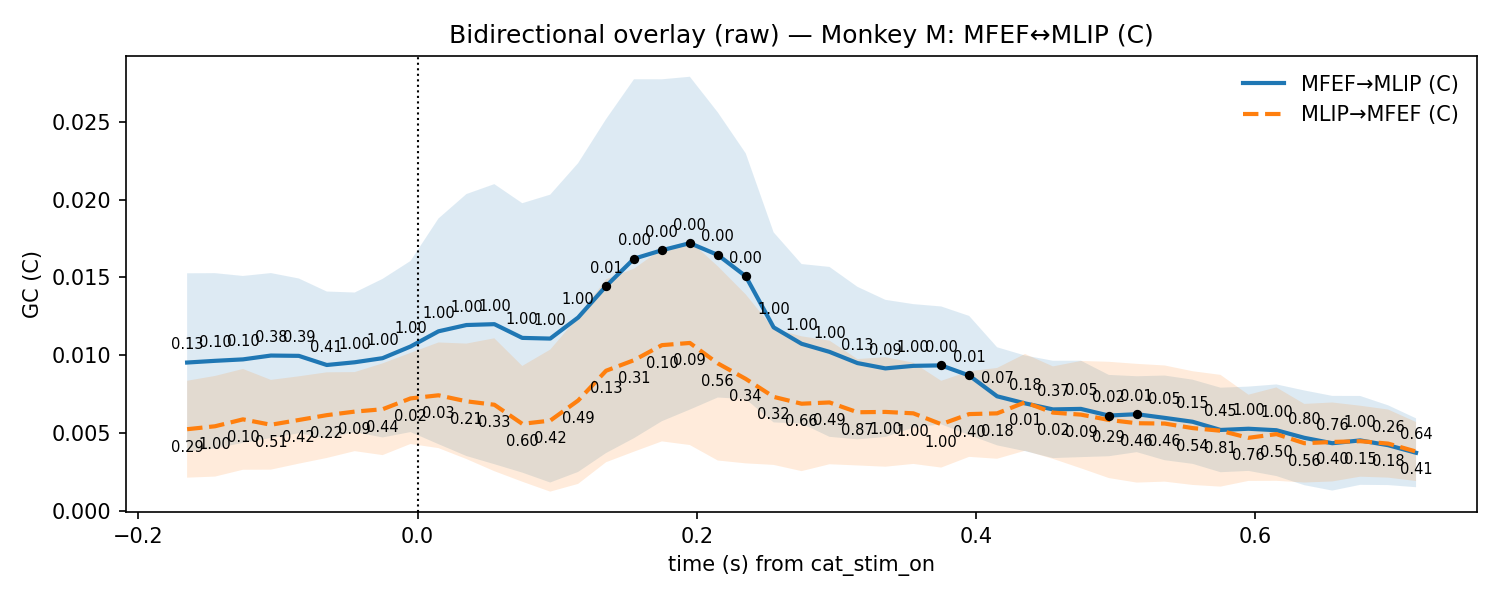

The file beside this chart, header and first rows:
t, mu_AB, lo_AB, hi_AB, p_stouffer_AB, sig_AB, mu_BA, lo_BA, hi_BA, p_stouffer_BA, sig_BA
-0.165, 0.009531, 0.003798, 0.01526, 0.1257, 0, 0.005248, 0.002135, 0.00836, 0.2888, 0
-0.145, 0.009641, 0.004009, 0.01527, 0.09541, 0, 0.005437, 0.002205, 0.008668, 1.0, 0
-0.125, 0.009733, 0.004375, 0.01509, 0.1002, 0, 0.005881, 0.002644, 0.009118, 0.09601, 0
-0.105, 0.00998, 0.004682, 0.01528, 0.3817, 0, 0.005534, 0.002651, 0.008417, 0.5114, 0
-0.085, 0.009959, 0.004989, 0.01493, 0.3917, 0, 0.00584, 0.003036, 0.008645, 0.4201, 0
-0.065, 0.009373, 0.004653, 0.01409, 0.4144, 0, 0.006151, 0.0034, 0.008902, 0.2222, 0
-0.045, 0.009547, 0.005067, 0.01403, 1.0, 0, 0.006379, 0.00384, 0.008918, 0.09129, 0
-0.025, 0.009812, 0.004718, 0.01491, 1.0, 0, 0.006531, 0.003584, 0.009477, 0.4359, 0
-0.005, 0.01056, 0.005065, 0.01606, 1.0, 0, 0.007227, 0.0043, 0.01015, 0.01965, 0
0.015, 0.01154, 0.004288, 0.01878, 1.0, 0, 0.007427, 0.004034, 0.01082, 0.02845, 0
0.035, 0.01194, 0.003527, 0.02035, 1.0, 0, 0.00704, 0.003333, 0.01075, 0.2065, 0
0.055, 0.012, 0.003001, 0.02099, 1.0, 0, 0.00682, 0.002552, 0.01109, 0.3266, 0
0.075, 0.01111, 0.002461, 0.01977, 1.0, 0, 0.005593, 0.001877, 0.00931, 0.5961, 0
0.095, 0.01107, 0.001825, 0.02031, 1.0, 0, 0.0058, 0.001239, 0.01036, 0.4217, 0
0.115, 0.01242, 0.002505, 0.02234, 1.0, 0, 0.007092, 0.001735, 0.01245, 0.4874, 0
0.135, 0.01444, 0.003717, 0.02517, 0.01476, 1, 0.009004, 0.003127, 0.01488, 0.128, 0
0.155, 0.0162, 0.004673, 0.02773, 4.820817870843097e-05, 1, 0.009682, 0.003805, 0.01556, 0.312, 0
0.175, 0.01674, 0.005763, 0.02773, 0.0003204, 1, 0.01065, 0.004467, 0.01683, 0.1024, 0
0.195, 0.0172, 0.006509, 0.02789, 0.0001563, 1, 0.01079, 0.004232, 0.01734, 0.08907, 0
0.215, 0.01644, 0.007284, 0.0256, 0.0001317, 1, 0.009477, 0.003238, 0.01572, 0.5617, 0
0.235, 0.01508, 0.007181, 0.02297, 0.0003069, 1, 0.008481, 0.003054, 0.01391, 0.3375, 0
0.255, 0.01179, 0.005686, 0.01789, 1.0, 0, 0.007326, 0.002955, 0.0117, 0.3246, 0
0.275, 0.01074, 0.005613, 0.01586, 1.0, 0, 0.006886, 0.002556, 0.01122, 0.6612, 0
0.295, 0.01022, 0.004759, 0.01567, 1.0, 0, 0.006967, 0.002997, 0.01094, 0.4925, 0
0.315, 0.009496, 0.004597, 0.01439, 0.1274, 0, 0.006337, 0.002921, 0.009754, 0.8656, 0
0.335, 0.009154, 0.00475, 0.01356, 0.09279, 0, 0.006358, 0.00284, 0.009876, 1.0, 0
0.355, 0.009318, 0.005352, 0.01328, 1.0, 0, 0.006269, 0.003018, 0.00952, 1.0, 0
0.375, 0.009348, 0.005564, 0.01313, 0.001855, 1, 0.00557, 0.002784, 0.008357, 1.0, 0
0.395, 0.008699, 0.004872, 0.01253, 0.01181, 1, 0.00622, 0.003473, 0.008967, 0.3968, 0
0.415, 0.007362, 0.004212, 0.01051, 0.0745, 0, 0.006266, 0.00335, 0.009182, 0.1824, 0
0.435, 0.006909, 0.003837, 0.009981, 0.1836, 0, 0.006973, 0.003865, 0.01008, 0.008296, 0
0.455, 0.00652, 0.003394, 0.009646, 0.3658, 0, 0.006313, 0.003344, 0.009283, 0.02272, 0
0.475, 0.006553, 0.003455, 0.009651, 0.05492, 0, 0.006185, 0.002738, 0.009632, 0.0902, 0
0.495, 0.006125, 0.003513, 0.008736, 0.01959, 1, 0.005845, 0.002111, 0.009578, 0.2899, 0
0.515, 0.006213, 0.003775, 0.00865, 0.008617, 1, 0.005633, 0.001819, 0.009446, 0.4615, 0
0.535, 0.005976, 0.003258, 0.008695, 0.04672, 0, 0.005611, 0.001881, 0.009342, 0.46, 0
0.555, 0.005727, 0.003023, 0.00843, 0.149, 0, 0.00532, 0.001667, 0.008973, 0.5368, 0
0.575, 0.0052, 0.002486, 0.007914, 0.4493, 0, 0.005149, 0.00156, 0.008738, 0.8146, 0
0.595, 0.005278, 0.00257, 0.007985, 1.0, 0, 0.004696, 0.001927, 0.007465, 0.7623, 0
0.615, 0.005183, 0.00224, 0.008126, 1.0, 0, 0.004932, 0.001933, 0.007931, 0.5034, 0
0.635, 0.004695, 0.001652, 0.007737, 0.7961, 0, 0.004348, 0.001824, 0.006873, 0.5607, 0
0.655, 0.004348, 0.001306, 0.007389, 0.7648, 0, 0.004428, 0.001892, 0.006964, 0.3952, 0
0.675, 0.004529, 0.001673, 0.007384, 1.0, 0, 0.004478, 0.002199, 0.006757, 0.1543, 0
0.695, 0.004221, 0.001659, 0.006783, 0.2628, 0, 0.004325, 0.002138, 0.006512, 0.1817, 0
0.715, 0.003734, 0.001522, 0.005946, 0.6422, 0, 0.003814, 0.001919, 0.005709, 0.4122, 0
